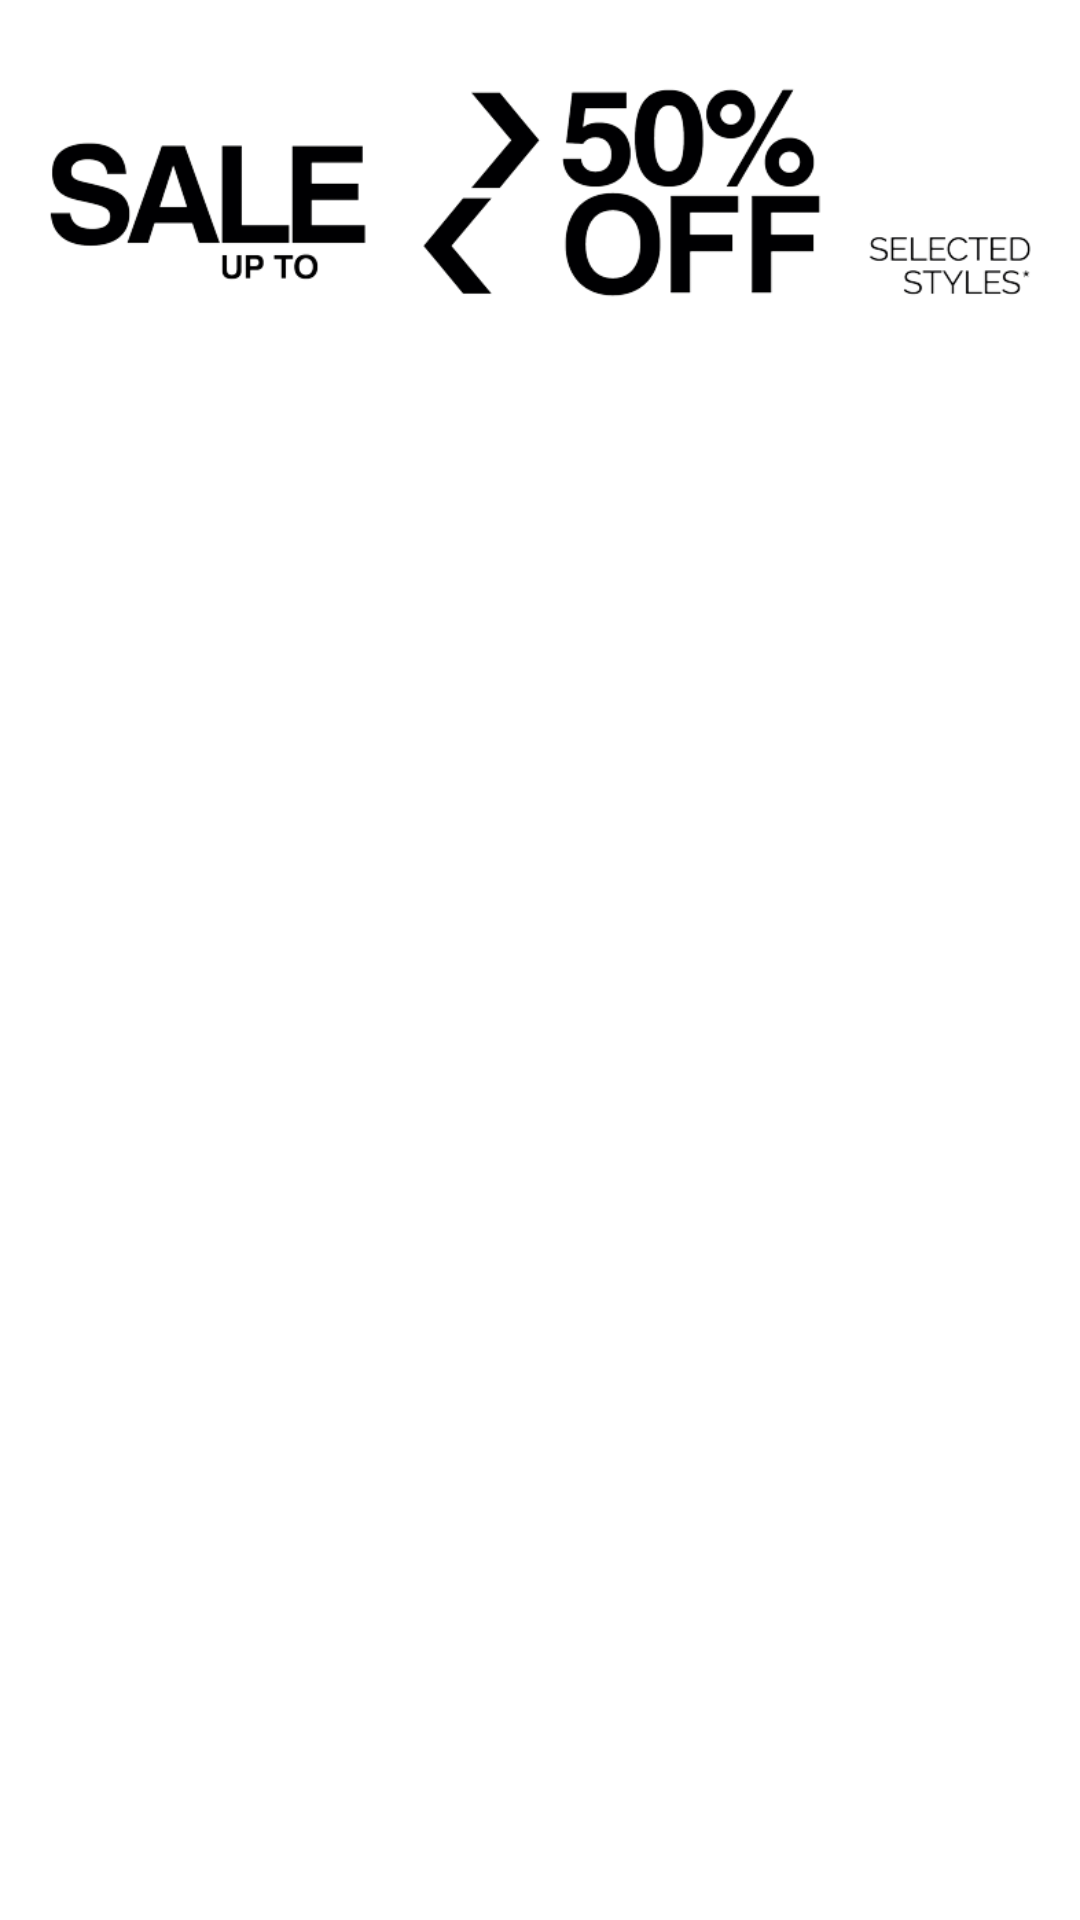

Write the Android layout XML for this screen, with the resource values it uses.
<!-- AndroidManifest.xml: application theme Theme.HiltMVVMRestAPIRetrofit -->
<!-- res/layout/activity_main.xml -->
<?xml version="1.0" encoding="utf-8"?>
<androidx.constraintlayout.widget.ConstraintLayout xmlns:android="http://schemas.android.com/apk/res/android"
    xmlns:app="http://schemas.android.com/apk/res-auto"
    xmlns:tools="http://schemas.android.com/tools"
    android:layout_width="match_parent"
    android:layout_height="match_parent"
    tools:context=".ui.MainActivity">
    <ImageView
        android:id="@+id/offimageview"
        android:layout_width="0dp"
        android:layout_height="0dp"
        app:layout_constraintWidth_percent="1"
        app:layout_constraintHeight_percent="0.2"
        android:src="@drawable/img_3"
        app:layout_constraintStart_toStartOf="parent"
        app:layout_constraintEnd_toEndOf="parent"
        app:layout_constraintTop_toTopOf="parent"/>
    <androidx.recyclerview.widget.RecyclerView
        android:id="@+id/productsrecycleview"
        android:layout_width="0dp"
        android:layout_height="wrap_content"
        app:layout_constraintWidth_percent="0.95"
        app:layout_constraintStart_toStartOf="parent"
        app:layout_constraintEnd_toEndOf="parent"
        app:layout_constraintTop_toBottomOf="@id/offimageview"/>
</androidx.constraintlayout.widget.ConstraintLayout>
<!-- resources referenced by this layout -->
<resources>
  <!-- drawable img_3: png bitmap (drawable, 27310 bytes) -->
  <style name="Theme.HiltMVVMRestAPIRetrofit" parent="Theme.MaterialComponents.DayNight.NoActionBar">
          
          <item name="colorPrimary">@color/purple_500</item>
          <item name="colorPrimaryVariant">@color/white</item>
          <item name="colorOnPrimary">@color/white</item>
          
          <item name="colorSecondary">@color/teal_200</item>
          <item name="colorSecondaryVariant">@color/teal_700</item>
          <item name="colorOnSecondary">@color/black</item>
          
          <item name="android:statusBarColor">?attr/colorPrimaryVariant</item>
          
      </style>
  <!-- not gathered from this repository: default colours our renderer supplied (Android Studio template values) -->
  <color name="purple_500">#FF6200EE</color>
  <color name="teal_200">#FF03DAC5</color>
  <color name="teal_700">#FF018786</color>
  <color name="black">#FF000000</color>
  <color name="white">#FFFFFFFF</color>
</resources>
